Run: headless pygame with SDL's dummy video driver; simulated clock (each Clock.tick advances the game by its frame time, no real sleeping); random seed 0; keys injected as events and as key.get_pressed() state; no mouse input.
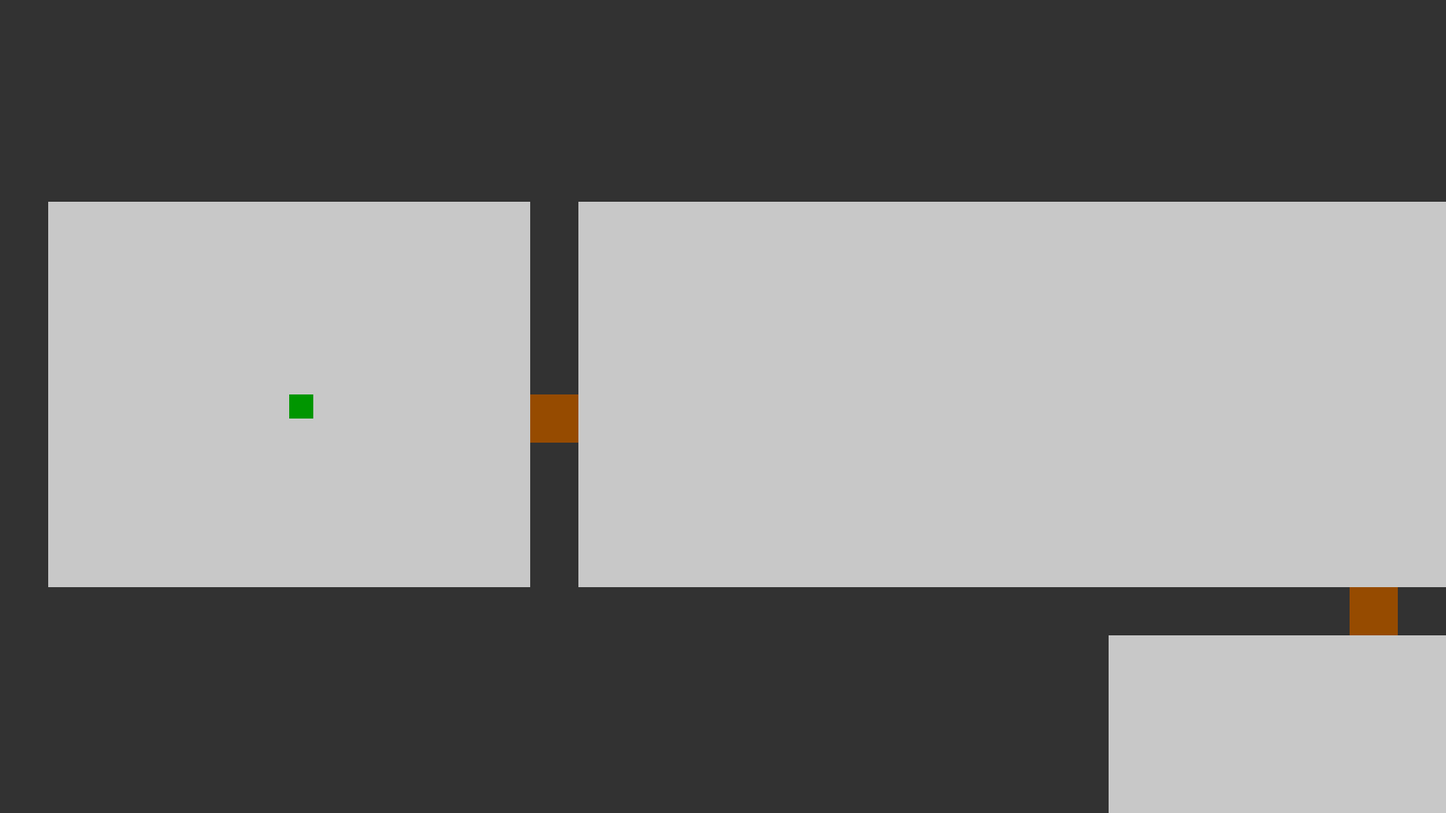
Frame 1 of 4 · flips 1–60 · no input
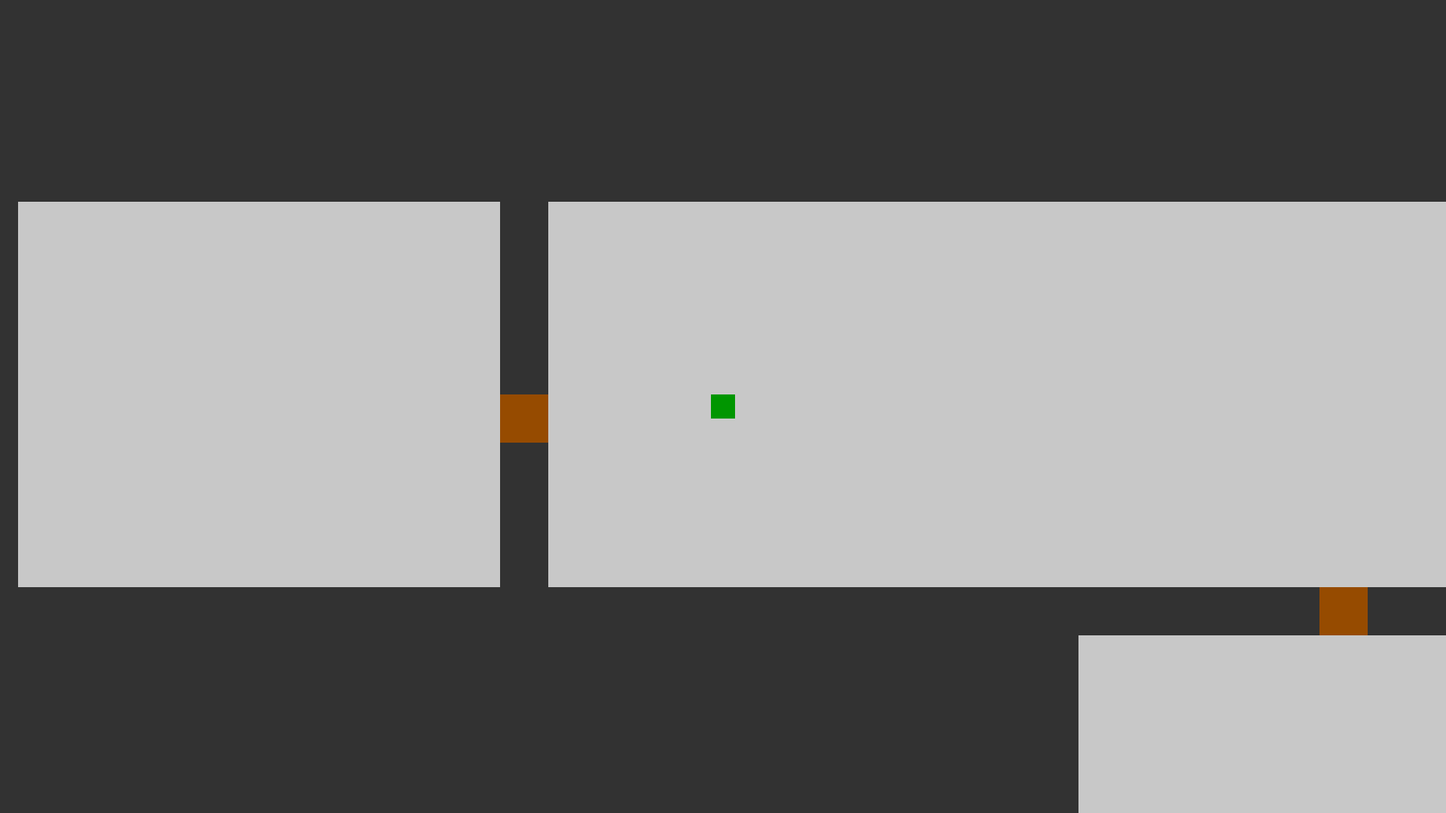
Frame 2 of 4 · flips 61–180 · tapped SPACE, RETURN · held RIGHT (→), D
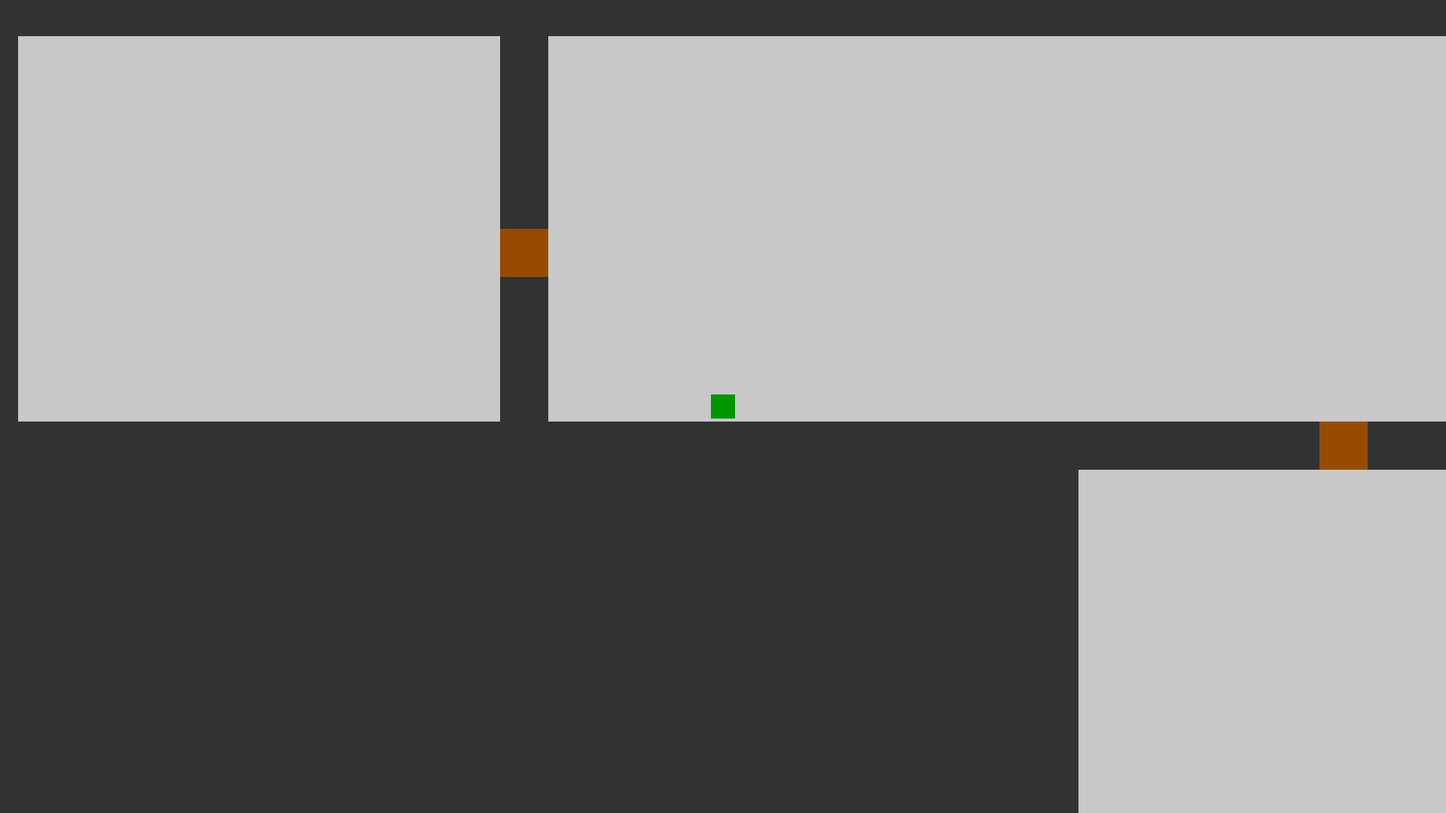
Frame 3 of 4 · flips 181–300 · held DOWN (↓), S
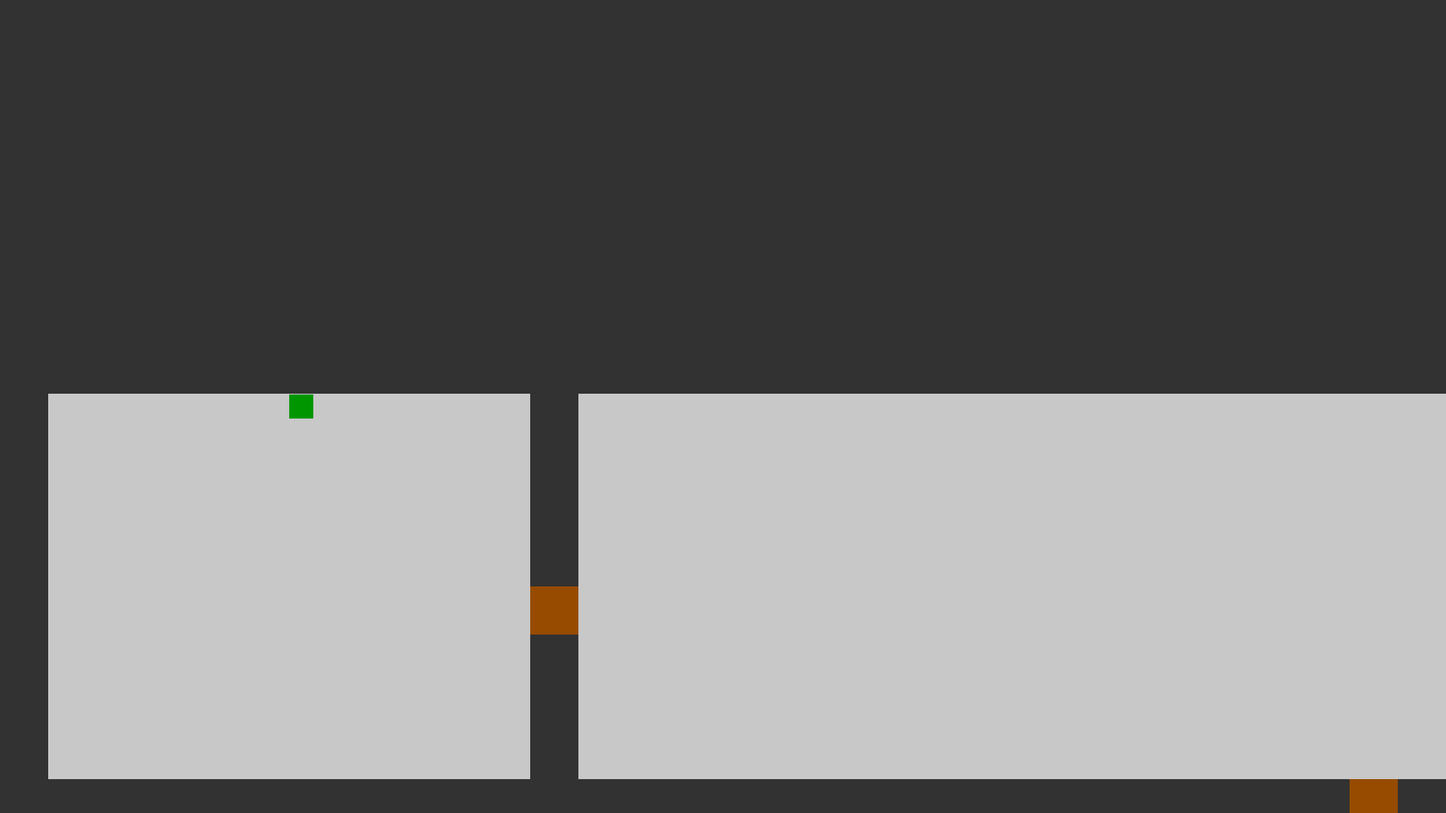
Frame 4 of 4 · flips 301–420 · held LEFT (←), A, UP (↑), W

The pygame program that drew these frames:

import pygame
import random
import sys

# --------------------------
# CONFIGURATION & CONSTANTS
# --------------------------

# Room size in tiles
ROOM_WIDTH = 10    # horizontal floor tiles
ROOM_HEIGHT = 8    # vertical floor tiles

# Each grid cell (if it has a room) is drawn as a room box:
# Leave a 1-tile border for walls.
CELL_WIDTH  = ROOM_WIDTH + 1  # in tiles
CELL_HEIGHT = ROOM_HEIGHT + 1  # in tiles

# We now use a larger tile size so that the door openings (one tile wide) are big enough for the player to go through
TILE_SIZE = 64

# Matrix dimensions
MATRIX_COLS = 30  # width
MATRIX_ROWS = 9   # height

# Screen resolution
SCREEN_WIDTH = 1920
SCREEN_HEIGHT = 1080

# Player settings
PLAYER_SIZE = 32
PLAYER_SPEED = 5

# Tile codes for global tilemap:
FLOOR = 0
WALL  = 1
DOOR  = 2

# Colors for rendering
COLOR_FLOOR  = (200, 200, 200)  # light gray
COLOR_WALL   = (50, 50, 50)     # dark gray
COLOR_DOOR   = (150, 75, 0)     # brown
COLOR_PLAYER = (0, 150, 0)      # green


# MATRIX GENERATION
def generoi_tile_matriisi():
    pituus = MATRIX_COLS
    korkeus = MATRIX_ROWS

    # Create an empty matrix (0 means “no room”/wall)
    matrix = [[0 for _ in range(pituus)] for _ in range(korkeus)]
    
    # Place the starting room at the middle row of the leftmost column.
    matrix[len(matrix) // 2][0] = 1
    
    current_id = 2
    
    # Probabilities for growth
    row_probabilities = {
        0: 0.005,
        1: 0.01,
        2: 0.05,
        3: 1,
        4: 1,
        5: 1,
        6: 0.05,
        7: 0.01,
        8: 0.005
    }
    
    col_probabilities = {
        0: 0.001,
        1: 0.01,
        2: 0.05,
        3: 0.1,
        4: 0.5
    }
    
    while True:
        # Stop if any room reaches the rightmost column.
        if any(matrix[r][pituus - 1] > 0 for r in range(korkeus)):
            break
        
        positions = [(r, c) for r in range(korkeus) for c in range(pituus) if matrix[r][c] > 0]
        if not positions:
            break
        
        weighted_positions = []
        for r, c in positions:
            col_prob = col_probabilities.get(c, 1)
            if random.random() < row_probabilities[r] and random.random() < col_prob:
                weighted_positions.append((r, c))
        
        if not weighted_positions:
            continue
        
        r, c = random.choice(weighted_positions)
        neighbors = [(r+1, c), (r-1, c), (r, c+1), (r, c-1)]
        random.shuffle(neighbors)
        
        # Randomly choose a room type: a normal 1x1 room, or a big 1x2/2x1 room.
        room_type = random.choice(["1x1", "1x2", "2x1"])
        for nr, nc in neighbors:
            if 0 <= nr < korkeus and 0 <= nc < pituus and matrix[nr][nc] == 0:
                if room_type == "1x1":
                    matrix[nr][nc] = current_id
                elif room_type == "1x2" and nc + 1 < pituus and matrix[nr][nc + 1] == 0:
                    matrix[nr][nc] = current_id
                    matrix[nr][nc + 1] = current_id
                elif room_type == "2x1" and nr + 1 < korkeus and matrix[nr + 1][nc] == 0:
                    matrix[nr][nc] = current_id
                    matrix[nr + 1][nc] = current_id
                else:
                    continue
                current_id += 1
                break
    return matrix


# BUILD GLOBAL TILEMAP FROM MATRIX
def build_global_tilemap(matrix):

    rows = len(matrix)
    cols = len(matrix[0])
    # Global tilemap dimensions
    map_width  = cols * CELL_WIDTH + 1  # each cell contributes CELL_WIDTH tiles, plus one extra wall column
    map_height = rows * CELL_HEIGHT + 1
    # Start with all WALL tiles.
    tilemap = [[WALL for _ in range(map_width)] for _ in range(map_height)]
    
    # Carve out each room cell’s interior (leaving a 1-tile wall border)
    for r in range(rows):
        for c in range(cols):
            origin_x = c * CELL_WIDTH
            origin_y = r * CELL_HEIGHT
            if matrix[r][c] != 0:
                for y in range(origin_y + 1, origin_y + 1 + ROOM_HEIGHT):
                    for x in range(origin_x + 1, origin_x + 1 + ROOM_WIDTH):
                        tilemap[y][x] = FLOOR
                        
    # Limit the number of doors per room
    room_sizes = {}
    for r in range(rows):
        for c in range(cols):
            room_id = matrix[r][c]
            if room_id:
                room_sizes[room_id] = room_sizes.get(room_id, 0) + 1
    # For a 1x1 room (size==1) allow max 3 doors, for merged rooms (size>1) allow max 5
    room_max_doors = {room_id: (3 if size == 1 else 5) for room_id, size in room_sizes.items()}
    room_door_count = {room_id: 0 for room_id in room_sizes}
    
    # Create door openings between adjacent cells—only if they belong to different rooms and if neither room has exceeded its door limit
    for r in range(rows):
        for c in range(cols):
            origin_x = c * CELL_WIDTH
            origin_y = r * CELL_HEIGHT
            if matrix[r][c] != 0:
                room_a = matrix[r][c]
                # East door: check right neighbor exists, is a room, and is a different room
                if c < cols - 1 and matrix[r][c + 1] != 0:
                    room_b = matrix[r][c + 1]
                    if room_b != room_a:
                        if (room_door_count[room_a] < room_max_doors[room_a] and
                            room_door_count[room_b] < room_max_doors[room_b]):
                            door_x = origin_x + ROOM_WIDTH + 1
                            door_y = origin_y + 1 + ROOM_HEIGHT // 2
                            tilemap[door_y][door_x] = DOOR
                            room_door_count[room_a] += 1
                            room_door_count[room_b] += 1
                # South door: check bottom neighbor exists, is a room, and is a different room
                if r < rows - 1 and matrix[r + 1][c] != 0:
                    room_b = matrix[r + 1][c]
                    if room_b != room_a:
                        if (room_door_count[room_a] < room_max_doors[room_a] and
                            room_door_count[room_b] < room_max_doors[room_b]):
                            door_x = origin_x + 1 + ROOM_WIDTH // 2
                            door_y = origin_y + ROOM_HEIGHT + 1
                            tilemap[door_y][door_x] = DOOR
                            room_door_count[room_a] += 1
                            room_door_count[room_b] += 1

    # Remove walls between cells that were merged into one room
    # For horizontal merging, remove the vertical wall.
    for r in range(rows):
        for c in range(cols - 1):
            if matrix[r][c] != 0 and matrix[r][c + 1] == matrix[r][c]:
                wall_x = (c + 1) * CELL_WIDTH
                for y in range(r * CELL_HEIGHT + 1, r * CELL_HEIGHT + 1 + ROOM_HEIGHT):
                    tilemap[y][wall_x] = FLOOR
    # For vertical merging, remove the horizontal wall.
    for r in range(rows - 1):
        for c in range(cols):
            if matrix[r][c] != 0 and matrix[r + 1][c] == matrix[r][c]:
                wall_y = (r + 1) * CELL_HEIGHT
                for x in range(c * CELL_WIDTH + 1, c * CELL_WIDTH + 1 + ROOM_WIDTH):
                    tilemap[wall_y][x] = FLOOR
                    
    return tilemap


# BUILD COLLISION RECTANGLES FROM TILEMAP
def get_wall_rects(tilemap):
    rects = []
    for y, row in enumerate(tilemap):
        for x, tile in enumerate(row):
            if tile == WALL:
                rects.append(pygame.Rect(x * TILE_SIZE, y * TILE_SIZE, TILE_SIZE, TILE_SIZE))
    return rects


# MAIN GAME LOOP
def main():
    pygame.init()
    screen = pygame.display.set_mode((SCREEN_WIDTH, SCREEN_HEIGHT))
    pygame.display.set_caption("Scaled Rooms with Door Limitations")
    clock = pygame.time.Clock()
    
    # Generate the Matrix and build the global tilemap.
    matrix = generoi_tile_matriisi()
    global_tilemap = build_global_tilemap(matrix)
    
    # Full map size in pixels
    map_width_px = len(global_tilemap[0]) * TILE_SIZE
    map_height_px = len(global_tilemap) * TILE_SIZE
    
    # Build walls
    wall_rects = get_wall_rects(global_tilemap)
    
    # Place the player in the starting room
    start_r = MATRIX_ROWS // 2
    start_c = 0
    origin_x = start_c * CELL_WIDTH
    origin_y = start_r * CELL_HEIGHT
    # Position the player in the center of the room’s floor
    player_px = (origin_x + 1 + ROOM_WIDTH // 2) * TILE_SIZE
    player_py = (origin_y + 1 + ROOM_HEIGHT // 2) * TILE_SIZE
    player_rect = pygame.Rect(player_px, player_py, PLAYER_SIZE, PLAYER_SIZE)
    
    running = True
    while running:
        dt = clock.tick(60)  # Limit to 60 FPS
        
        for event in pygame.event.get():
            if event.type == pygame.QUIT:
                running = False
        
        # PLAYER MOVEMENT
        keys = pygame.key.get_pressed()
        dx = dy = 0
        if keys[pygame.K_LEFT] or keys[pygame.K_a]:
            dx = -PLAYER_SPEED
        if keys[pygame.K_RIGHT] or keys[pygame.K_d]:
            dx = PLAYER_SPEED
        if keys[pygame.K_UP] or keys[pygame.K_w]:
            dy = -PLAYER_SPEED
        if keys[pygame.K_DOWN] or keys[pygame.K_s]:
            dy = PLAYER_SPEED
        
        # Move player (horizontal then vertical) and check collision with walls
        old_rect = player_rect.copy()
        player_rect.x += dx
        for wall in wall_rects:
            if player_rect.colliderect(wall):
                player_rect.x = old_rect.x
                break
        player_rect.y += dy
        for wall in wall_rects:
            if player_rect.colliderect(wall):
                player_rect.y = old_rect.y
                break
        
        # Center the camera on the player
        cam_x = player_rect.centerx - SCREEN_WIDTH // 2
        cam_y = player_rect.centery - SCREEN_HEIGHT // 2
        # Clamp the camera so it never goes beyond the full map
        cam_x = max(0, min(cam_x, map_width_px - SCREEN_WIDTH))
        cam_y = max(0, min(cam_y, map_height_px - SCREEN_HEIGHT))
        

        screen.fill((0, 0, 0))  # Black background
        
        # Only draw the visible portion of the tilemap
        start_col = cam_x // TILE_SIZE
        end_col   = (cam_x + SCREEN_WIDTH) // TILE_SIZE + 1
        start_row = cam_y // TILE_SIZE
        end_row   = (cam_y + SCREEN_HEIGHT) // TILE_SIZE + 1
        
        for y in range(start_row, min(len(global_tilemap), end_row)):
            for x in range(start_col, min(len(global_tilemap[0]), end_col)):
                tile = global_tilemap[y][x]
                rect = pygame.Rect(x * TILE_SIZE - cam_x, y * TILE_SIZE - cam_y, TILE_SIZE, TILE_SIZE)
                if tile == FLOOR:
                    color = COLOR_FLOOR
                elif tile == WALL:
                    color = COLOR_WALL
                elif tile == DOOR:
                    color = COLOR_DOOR
                else:
                    color = (255, 0, 255)  # Pink for unknown tiles
                pygame.draw.rect(screen, color, rect)
        
        # Draw the player (adjust for camera offset)
        draw_player = player_rect.copy()
        draw_player.x -= cam_x
        draw_player.y -= cam_y
        pygame.draw.rect(screen, COLOR_PLAYER, draw_player)
        
        pygame.display.flip()
    
    pygame.quit()
    sys.exit()

if __name__ == "__main__":
    main()
